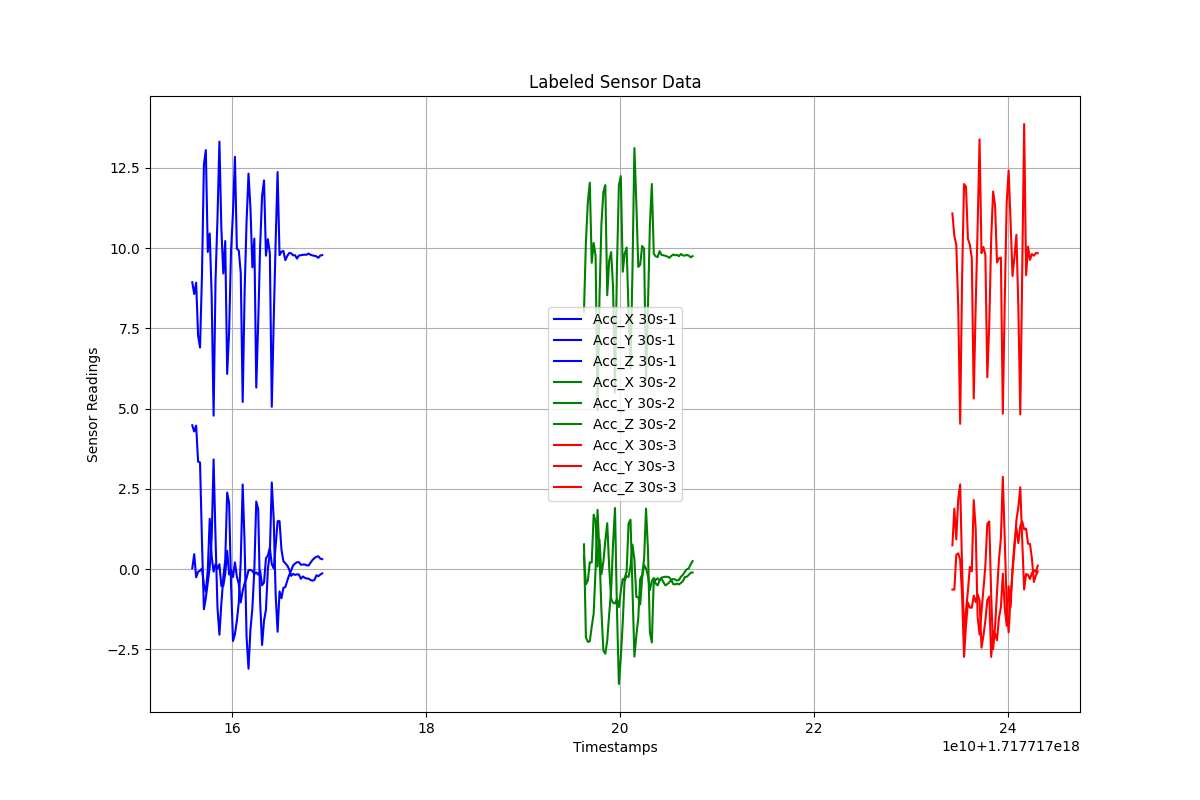

The file beside this chart, header and first rows:
Timestamps, Acc_X, Acc_Y, Acc_Z, Label
1.7177171559103342e+18, 0.02439, 4.481, 8.938, 30s-1
1.7177171561103342e+18, 0.4657, 4.29, 8.571, 30s-1
1.7177171563103342e+18, -0.2553, 4.473, 8.927, 30s-1
1.7177171565103342e+18, -0.08159, 3.351, 7.281, 30s-1
1.7177171567103342e+18, -0.04853, 3.323, 6.904, 30s-1
1.7177171569103342e+18, 0.02108, 0.8631, 9.156, 30s-1
1.7177171571103342e+18, -0.4877, -1.25, 12.61, 30s-1
1.7177171573103342e+18, -0.7061, -0.8881, 13.05, 30s-1
1.7177171575103342e+18, -0.02582, -0.4179, 9.883, 30s-1
1.7177171577103342e+18, 1.568, 0.06157, 10.46, 30s-1
1.7177171579103342e+18, 0.3929, 0.9785, 8.507, 30s-1
1.7177171581103342e+18, -0.07858, 3.418, 4.782, 30s-1
1.7177171583103342e+18, 0.1576, 0.9574, 9.012, 30s-1
1.7177171585103342e+18, 0.02055, -1.205, 10.93, 30s-1
1.7177171587103342e+18, 0.1532, -2.043, 13.32, 30s-1
1.7177171589103342e+18, -0.5291, -1.072, 10.61, 30s-1
1.7177171591103342e+18, -0.5204, -0.2617, 9.214, 30s-1
1.7177171593103342e+18, -0.1448, 0.2804, 10.22, 30s-1
1.7177171595103342e+18, 0.5714, 2.386, 6.081, 30s-1
1.7177171597103342e+18, -0.1688, 2.066, 7.395, 30s-1
1.7177171599103342e+18, -0.01517, -0.4989, 9.952, 30s-1
1.7177171601103342e+18, -0.2475, -2.239, 11.11, 30s-1
1.7177171603103342e+18, 0.2096, -2.024, 12.85, 30s-1
1.7177171605103342e+18, -0.2316, -1.603, 9.989, 30s-1
1.7177171607103342e+18, -0.462, -1.031, 9.924, 30s-1
1.7177171609103342e+18, -1.036, 0.2697, 9.221, 30s-1
1.7177171611103342e+18, -0.6708, 2.636, 5.209, 30s-1
1.7177171613103342e+18, -0.436, 0.7711, 8.653, 30s-1
1.7177171615103342e+18, -0.2803, -2.116, 10.83, 30s-1
1.7177171617103342e+18, -0.03481, -3.103, 12.32, 30s-1
1.7177171619103342e+18, -0.02334, -1.879, 11.25, 30s-1
1.7177171621103342e+18, -0.05537, -1.218, 9.403, 30s-1
1.7177171623103342e+18, -0.1507, -0.02139, 10.3, 30s-1
1.7177171625103342e+18, -0.1003, 2.106, 5.657, 30s-1
1.7177171627103342e+18, -0.1716, 1.867, 7.686, 30s-1
1.7177171629103342e+18, -0.05556, -1.022, 10.06, 30s-1
1.7177171631103342e+18, -0.5048, -2.362, 11.62, 30s-1
1.7177171633103342e+18, -0.4153, -1.606, 12.11, 30s-1
1.7177171635103342e+18, 0.3375, -1.263, 9.765, 30s-1
1.7177171637103342e+18, 0.4257, 0.01287, 10.28, 30s-1
1.7177171639103342e+18, 0.6662, 0.4878, 9.843, 30s-1
1.7177171641103342e+18, 0.1531, 2.699, 5.058, 30s-1
1.7177171643103342e+18, 0.02534, 1.551, 7.745, 30s-1
1.7177171645103342e+18, 0.7227, -0.7964, 10.2, 30s-1
1.7177171647103342e+18, 1.494, -1.951, 12.37, 30s-1
1.7177171649103342e+18, 1.496, -0.6942, 9.784, 30s-1
1.7177171651103342e+18, 0.6051, -0.907, 9.887, 30s-1
1.7177171653103342e+18, 0.2485, -0.5829, 9.915, 30s-1
1.7177171655103342e+18, 0.1828, -0.5586, 9.624, 30s-1
1.7177171657103342e+18, 0.1093, -0.3567, 9.76, 30s-1
1.7177171659103342e+18, -0.01126, -0.1823, 9.85, 30s-1
1.7177171661103342e+18, -0.2092, -0.03794, 9.841, 30s-1
1.7177171663103342e+18, -0.1486, 0.1162, 9.777, 30s-1
1.7177171665103342e+18, -0.1803, 0.1743, 9.78, 30s-1
1.7177171667103342e+18, -0.1617, 0.216, 9.677, 30s-1
1.7177171669103342e+18, -0.1678, 0.2182, 9.773, 30s-1
1.7177171671103342e+18, -0.3006, 0.1378, 9.78, 30s-1
1.7177171673103342e+18, -0.2277, 0.144, 9.793, 30s-1
1.7177171675103342e+18, -0.2702, 0.1471, 9.797, 30s-1
1.7177171677103342e+18, -0.292, 0.1189, 9.797, 30s-1
... 111 more rows
